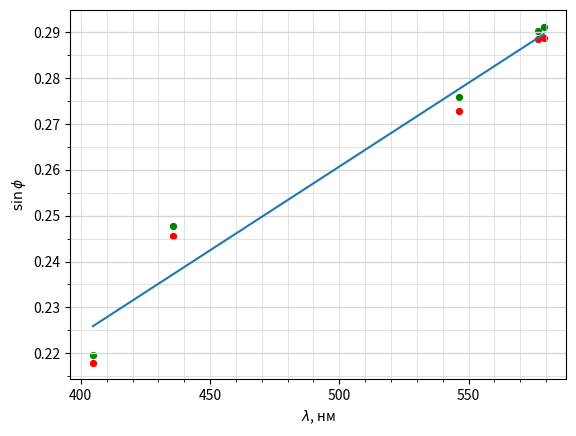

This figure's Python source:
import numpy as np
import matplotlib.pyplot as plt
from matplotlib.ticker import MultipleLocator

def foo(v):
    a = v
    for i in range(len(a)):
        deg = a[i] // 3600
        a[i] -= deg*3600
        min = a[i] // 60
        a[i] -= min*60
        print(deg, min, a[i])

deg_1 = [193, 195, 197, 197, 197]
min_1 = [41, 21, 0, 52, 56]
sec_1 = [38, 19, 58, 48, 21]

deg_2 = [168, 166, 165, 164, 164]
min_2 = [25, 47, 10, 14, 13]
sec_2 = [8, 31, 50, 44, 59]

for i in range(len(sec_1)):
    sec_1[i] += deg_1[i]*3600 + min_1[i]*60

for i in range(len(sec_2)):
    sec_2[i] += deg_2[i]*3600 + min_2[i]*60


center = 181*3600 + 39

phi_1 = [x-center for x in sec_1]
phi_2 = [center - x for x in sec_2]

phi_1_deg = [x / 3600 for x in phi_1]
phi_2_deg = [x / 3600 for x in phi_2]

phi_deg_avg = [0, 0, 0, 0, 0]
for i in range(len(phi_1_deg)):
    phi_deg_avg[i] = (phi_1_deg[i] + phi_2_deg[i]) / 2

x = [404.7, 435.8, 546.1, 577, 579.1]
y = [np.sin(np.deg2rad(x)) for x in phi_deg_avg]
y_1 = [np.sin(np.deg2rad(x)) for x in phi_1_deg]
y_2 = [np.sin(np.deg2rad(x)) for x in phi_2_deg]

plt.scatter(x, y_1, s=18, c='green')  # Экспериментальные точки на графике
plt.scatter(x, y_2, s=18, c='red')  # Экспериментальные точки на графике


plt.xlabel('$\lambda$, нм') # Подпись абсцисс
plt.ylabel('$\sin \phi$') # Подпись ординат

#yerr = [0.018*_y for _y in y]  # Погрешность по y
#xerr = [0.05 for _x in x] # Погрешность по x
#plt.errorbar(x, y, xerr=xerr, yerr=yerr, fmt=" ", color='k')

p = np.polyfit(x, y, deg=1) # Построение кривой по мнк
p_f = np.poly1d(p)
plt.plot(x, p_f(x))
print(p_f)

d = 1 / p_f.coef[0] / 1000
print("d: ", d, " мкм")

DP = 2
ax = plt.gca()

## Характеристики сетки

ax.yaxis.set_minor_locator(MultipleLocator(0.005))
ax.yaxis.set_major_locator(MultipleLocator(0.01))
ax.xaxis.set_minor_locator(MultipleLocator(10))
ax.xaxis.set_major_locator(MultipleLocator(50))
ax.yaxis.grid(True,'major',linewidth=2/DP,linestyle='-',color='#d7d7d7')
ax.xaxis.grid(True,'minor',linewidth=1/DP,linestyle='-',color='#d7d7d7')
ax.yaxis.grid(True,'minor',linewidth=1/DP,linestyle='-',color='#d7d7d7')
ax.xaxis.grid(True,'major',linewidth=1/DP,linestyle='-',color='#d7d7d7',zorder=0)

plt.savefig('sin_plot')


print("phi_1:")
foo(phi_1)
print("phi_2")
foo(phi_2)

